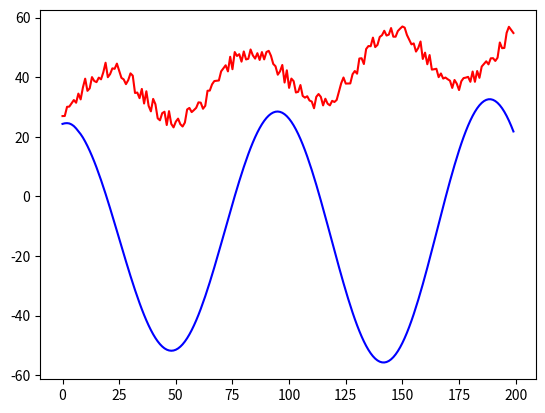

Reproduce this figure in Python.
import numpy as np
import matplotlib.pyplot as plt

from math import sin

x = [ round(x / 10 + 10 * sin(x / 10),2) for x in range(3145) ]

W = 10

D = []
Y0 = []
for i in range(60):
    D += [np.array(x[i:i+W])]
    Y0 += [x[i+W:i+W+1]]

Y0 = np.array(Y0)

w = np.zeros(D[0].shape)

α = 0.000002
β = -0.4
σ = lambda x: x

def f(x):
    s = β + x @ w
    return σ(s)

def train():
    global w
    _w = w.copy()
    for x, y in zip(D, Y0):
        w += α * (y - f(x)) * x
    return (w != _w).any()
            
for i in range(10000):
    train()
    print(w)

T = []
for d in D:
    T += [f(d)]
    
x = np.array([ x / 10 + round(10 * sin(x / 10),2) for x in range(300, 900) ])
x += np.random.randint(-3, 3, len(x))
D = []
Y0 = []
for i in range(200):
    D += [np.array(x[i:i+W])]
    Y0 += [x[i+W:i+W+1]]
    
T = []
for d in D:
    T += [f(d)]
    
   
d0 = D[0]
T = []
for i in range(200):
    y = f(d0)
    T += [y]
    d0 = np.concatenate([d0[1:],[y]])
    
plt.plot(Y0, color='red')
plt.plot(T, color='blue')
plt.show()